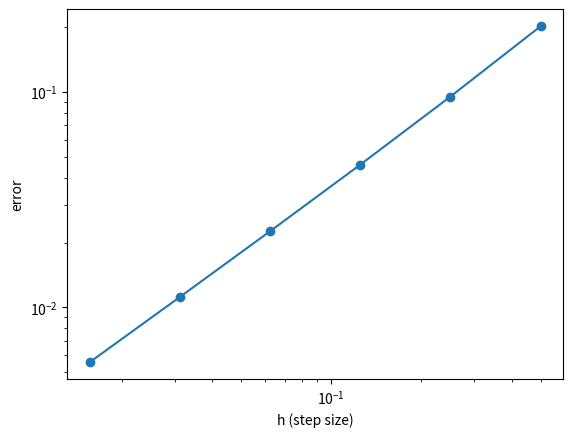

This chart was generated by the following Python code:
#!/usr/bin/env python3
# -*- coding: utf-8 -*-
"""
Created on Mon Apr  4 12:08:29 2022

@author: hboateng

This program provides an example of truncation and round-off error
using a forward difference approximation
"""
from matplotlib import pyplot as plt
import numpy as np

# Forward difference approximation


def fwd_diff(f, x, h):
    """
    Parameters
    ----------
    f : The function to be differentiated.

    x : TYPE: float
        The point where the derivative is needed
    h : TYPE: float
        The step/discretization size (can be a list).

    Returns
    -------
    fp : Approximation to f'(x) at x (can be a list).

    """
    return (f(x+h) - f(x))/(h)


# Define the function to be differentiated and its derivative
def f(x): return np.sin(x)
def fp(x): return np.cos(x)


# The point where the derivative is needed
x = np.pi/4
exact_deriv_value = fp(x)

# The discretization sizes
h = 2**(-np.linspace(start=1, stop=6, num=6))

# Find the forward difference approximation to the derivative f'(x) for
# different h values
fpappx = fwd_diff(f, x, h)
error = exact_deriv_value - fpappx
abserror = abs(error)
eh = error/h
eh2 = error/h**2

plt.loglog(h, abserror, 'o-')
plt.xlabel('h (step size)')
plt.ylabel('error')
plt.show()

#print('h ','fpappx','error ', 'error/h')
print("\t\t%s\t\t \t\t%s\t\t \t\t%s\t\t \t\t%s \t\t \t\t\t%s \n" %
      ("h", "fappx", "error", "error/h", "error/h^2"))
for i in range(0, len(h)):
    #print(f" {h[i]}, {error[i]}, {eh[i]}")
    print("%12.8e\t\t %12.8e\t\t %12.8e\t\t %12.8e \t\t %12.8e\n" %
          (h[i], fpappx[i], error[i], eh[i], eh2[i]))
